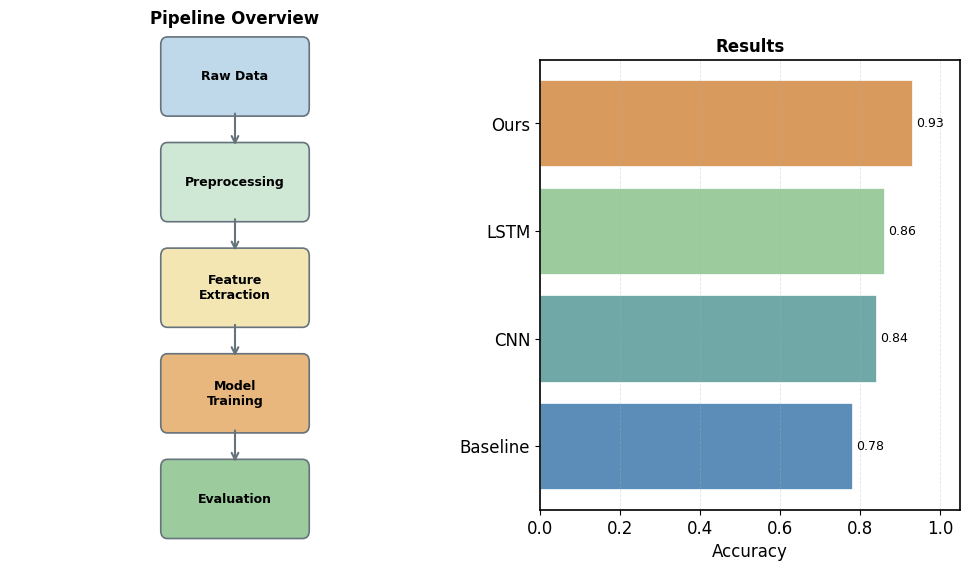

The script that saved this image:
"""
Publication-quality figure: figure_flowchart_composite.

Generated by paper-figure-codegen.
"""

from pathlib import Path

import numpy as np
import matplotlib.pyplot as plt
import matplotlib.patches as mpatches

OUTPUT_DIR = Path("docs/figures")
OUTPUT_DIR.mkdir(parents=True, exist_ok=True)

FIG_NAME = "figure_flowchart_composite"
DPI = 150

def apply_paper_style(font_size=12):
    plt.rcParams.update({
        "font.family": ["Arial", "Helvetica", "DejaVu Sans", "sans-serif"],
        "font.size": font_size,
        "axes.linewidth": 1.2,
        "pdf.fonttype": 42,
        "figure.dpi": DPI,
        "savefig.dpi": DPI,
        "savefig.bbox": "tight",
    })

def plot_figure():
    apply_paper_style()

    fig = plt.figure(figsize=(10, 6))

    # Left half: flowchart
    ax_flow = fig.add_axes([0.02, 0.05, 0.45, 0.88])
    ax_flow.set_xlim(0, 10)
    ax_flow.set_ylim(0, 10)
    ax_flow.axis("off")

    steps = [
        ("Raw Data", 5, 9, "#BFD8EA"),
        ("Preprocessing", 5, 7, "#CFE8D5"),
        ("Feature\nExtraction", 5, 5, "#F3E6B3"),
        ("Model\nTraining", 5, 3, "#E8B77D"),
        ("Evaluation", 5, 1, "#9CCB9E"),
    ]

    for label, x, y, color in steps:
        box = mpatches.FancyBboxPatch(
            (x - 1.5, y - 0.6), 3, 1.2,
            boxstyle="round,pad=0.15", facecolor=color, edgecolor="#66727C", linewidth=1.2,
        )
        ax_flow.add_patch(box)
        ax_flow.text(x, y, label, ha="center", va="center", fontsize=9, fontweight="bold")

    for i in range(len(steps) - 1):
        _, _, y1, _ = steps[i]
        _, _, y2, _ = steps[i + 1]
        ax_flow.annotate("", xy=(5, y2 + 0.65), xytext=(5, y1 - 0.65),
                        arrowprops=dict(arrowstyle="->", color="#66727C", lw=1.5))

    ax_flow.text(5, 10, "Pipeline Overview", ha="center", fontsize=12, fontweight="bold")

    # Right half: results bar chart
    ax_bar = fig.add_axes([0.55, 0.12, 0.42, 0.75])

    methods = ["Baseline", "CNN", "LSTM", "Ours"]
    scores = [0.78, 0.84, 0.86, 0.93]
    colors = ["#5B8DB8", "#6FA8A6", "#9CCB9E", "#D99A5E"]

    bars = ax_bar.barh(methods, scores, color=colors, edgecolor="white", linewidth=0.5)
    for bar in bars:
        width = bar.get_width()
        ax_bar.annotate(f"{width:.2f}", xy=(width + 0.01, bar.get_y() + bar.get_height() / 2),
                       va="center", fontsize=9)

    ax_bar.set_xlim(0, 1.05)
    ax_bar.set_xlabel("Accuracy")
    ax_bar.set_title("Results", fontsize=12, fontweight="bold")
    ax_bar.grid(axis="x", linestyle="--", linewidth=0.6, alpha=0.35)

    return fig

def save_figure(fig):
    path = OUTPUT_DIR / f"{FIG_NAME}.png"
    fig.savefig(path, dpi=DPI, bbox_inches="tight")
    print(f"Saved: {path}")

def main():
    fig = plot_figure()
    save_figure(fig)

if __name__ == "__main__":
    main()
